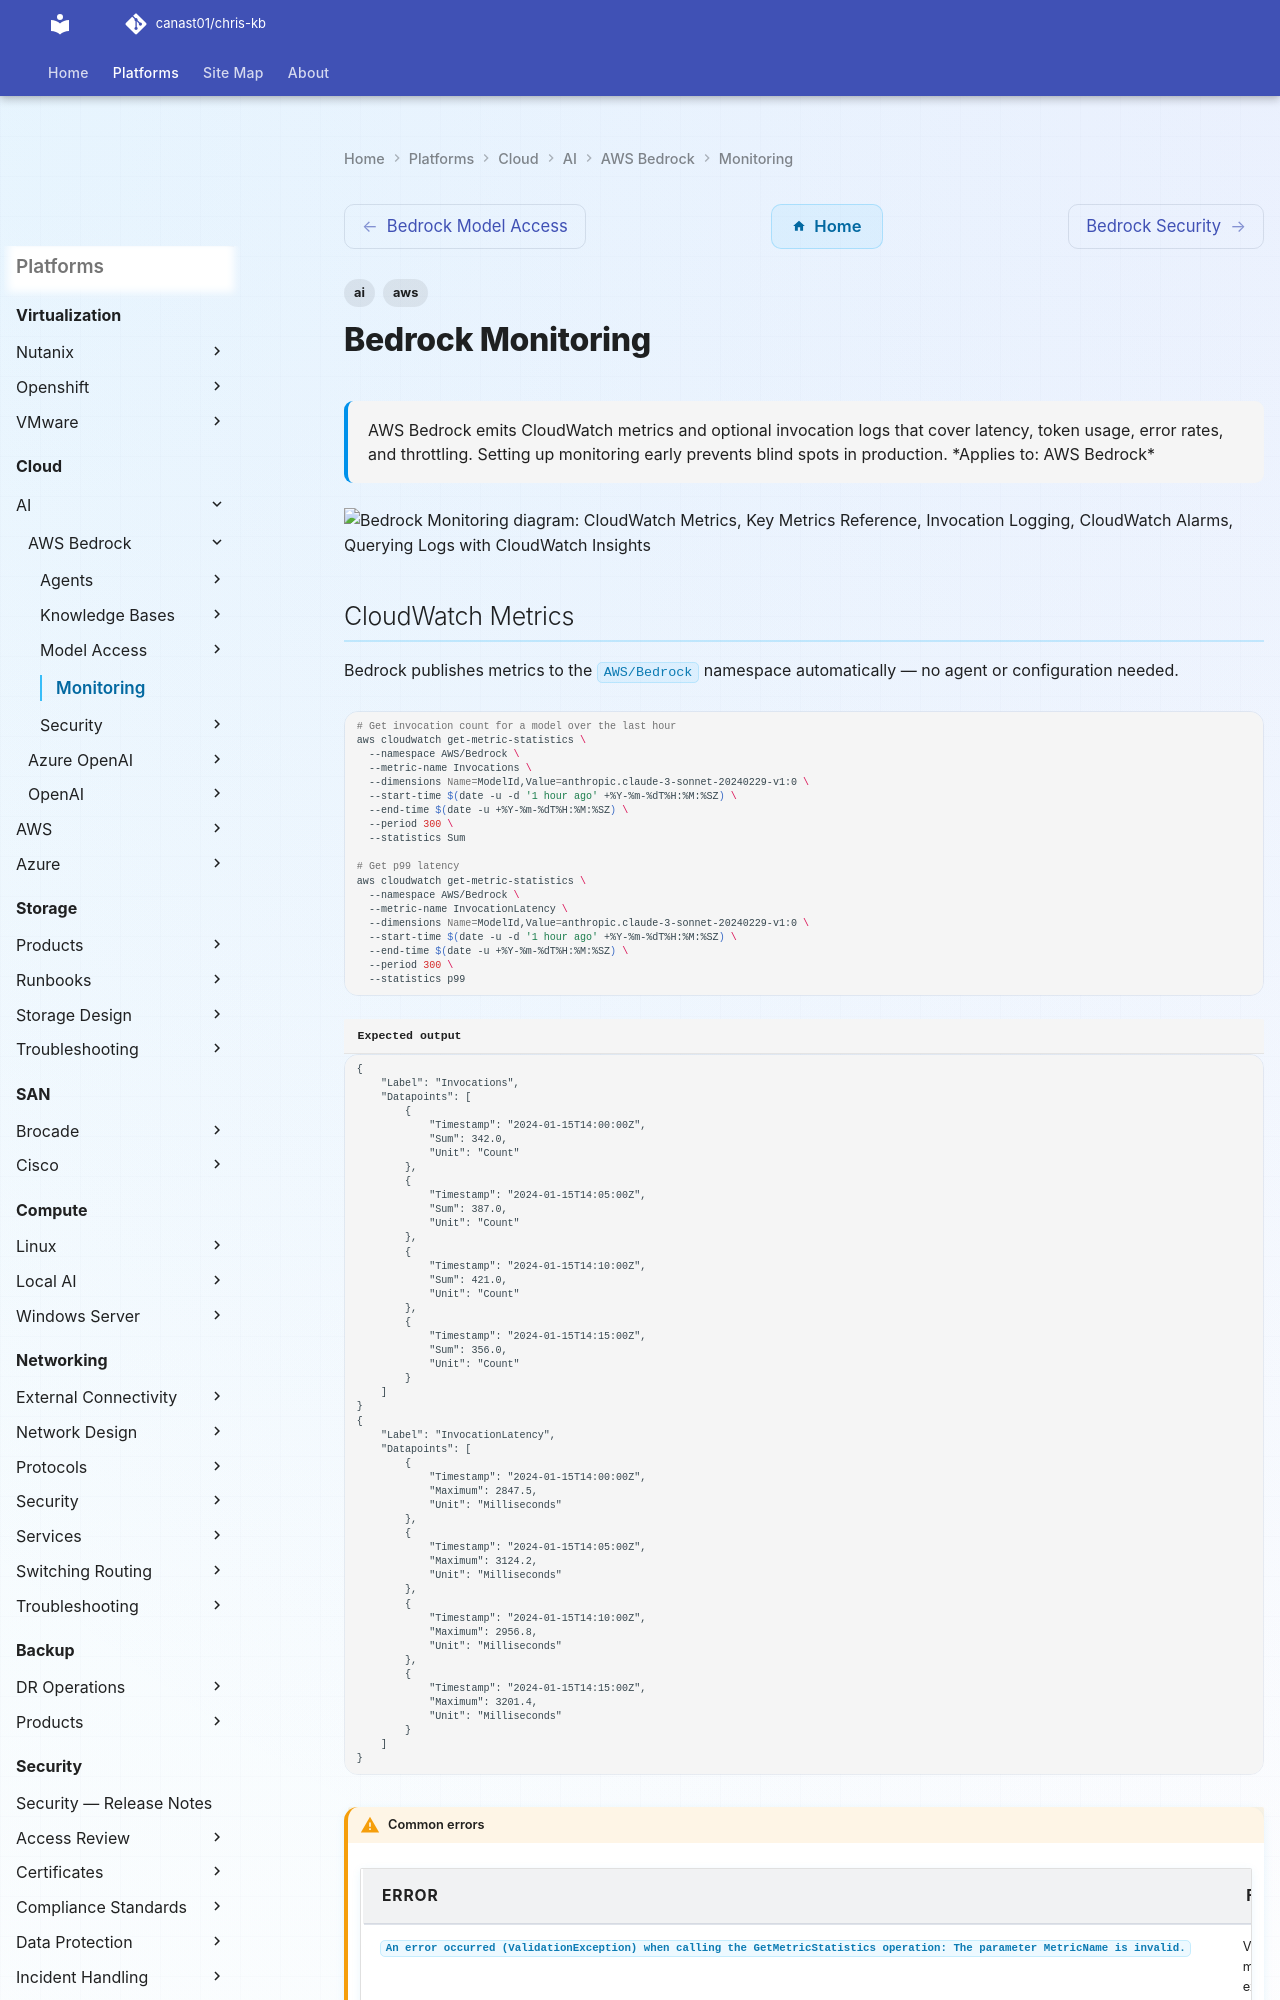

repository: canast01/chris-kb · page: cloud/ai/aws-bedrock/monitoring/index.html · generator: mkdocs

---
tags:
  - aws
  - ai
description: "AWS Bedrock emits CloudWatch metrics and optional invocation logs that cover latency, token usage, error rates, and throttling. Setting up monitoring..."
---
# Bedrock Monitoring

<div class="kb-summary">
AWS Bedrock emits CloudWatch metrics and optional invocation logs that cover latency, token usage, error rates, and throttling. Setting up monitoring early prevents blind spots in production.

*Applies to: AWS Bedrock*
</div>

```d2
direction: right

cloudwatch_metrics: "CloudWatch Metrics" {shape: rectangle}
key_metrics_reference: "Key Metrics Reference" {shape: rectangle}
invocation_logging: "Invocation Logging" {shape: rectangle}
cloudwatch_alarms: "CloudWatch Alarms" {shape: rectangle}
querying_logs_with_cloudwatch_insigh: "Querying Logs with CloudWatch Insights" {shape: rectangle}
latency_tracking_with_dashboards: "Latency Tracking with Dashboards" {shape: rectangle}

cloudwatch_metrics -> key_metrics_reference
key_metrics_reference -> invocation_logging
invocation_logging -> cloudwatch_alarms
cloudwatch_alarms -> querying_logs_with_cloudwatch_insigh
querying_logs_with_cloudwatch_insigh -> latency_tracking_with_dashboards
```
